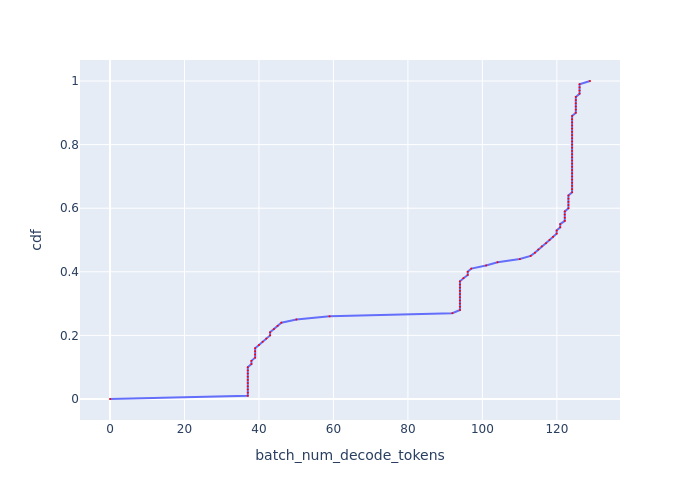

The data file committed next to this chart (first rows):
, cdf, batch_num_decode_tokens
0, 0.0, 0.0
1, 0.01, 37
2, 0.02, 37
3, 0.03, 37
4, 0.04, 37
5, 0.05, 37
6, 0.06, 37
7, 0.07, 37
8, 0.08, 37
9, 0.09, 37
10, 0.1, 37
11, 0.11, 37.98
12, 0.12, 37.98
13, 0.13, 38.98
14, 0.14, 38.98
15, 0.15, 38.98
16, 0.16, 38.98
17, 0.17, 40
18, 0.18, 40.98
19, 0.19, 41.97
20, 0.2, 42.99
21, 0.21, 42.99
22, 0.22, 44.04
23, 0.23, 45.02
24, 0.24, 46.02
25, 0.25, 50.05
26, 0.26, 58.97
27, 0.27, 91.93
28, 0.28, 93.97
29, 0.29, 93.97
30, 0.3, 93.97
31, 0.31, 93.97
32, 0.32, 93.97
33, 0.33, 93.97
34, 0.34, 93.97
35, 0.35, 93.97
36, 0.36, 93.97
37, 0.37, 93.97
38, 0.38, 94.92
39, 0.39, 96.06
40, 0.4, 96.06
41, 0.41, 97.03
42, 0.42, 101
43, 0.43, 104.1
44, 0.44, 110.1
45, 0.45, 113
46, 0.46, 114.1
47, 0.47, 115
48, 0.48, 115.9
49, 0.49, 117.1
50, 0.5, 118
51, 0.51, 119
52, 0.52, 119.9
53, 0.53, 119.9
54, 0.54, 120.9
55, 0.55, 120.9
56, 0.56, 122.1
57, 0.57, 122.1
58, 0.58, 122.1
59, 0.59, 122.1
... 41 more rows
